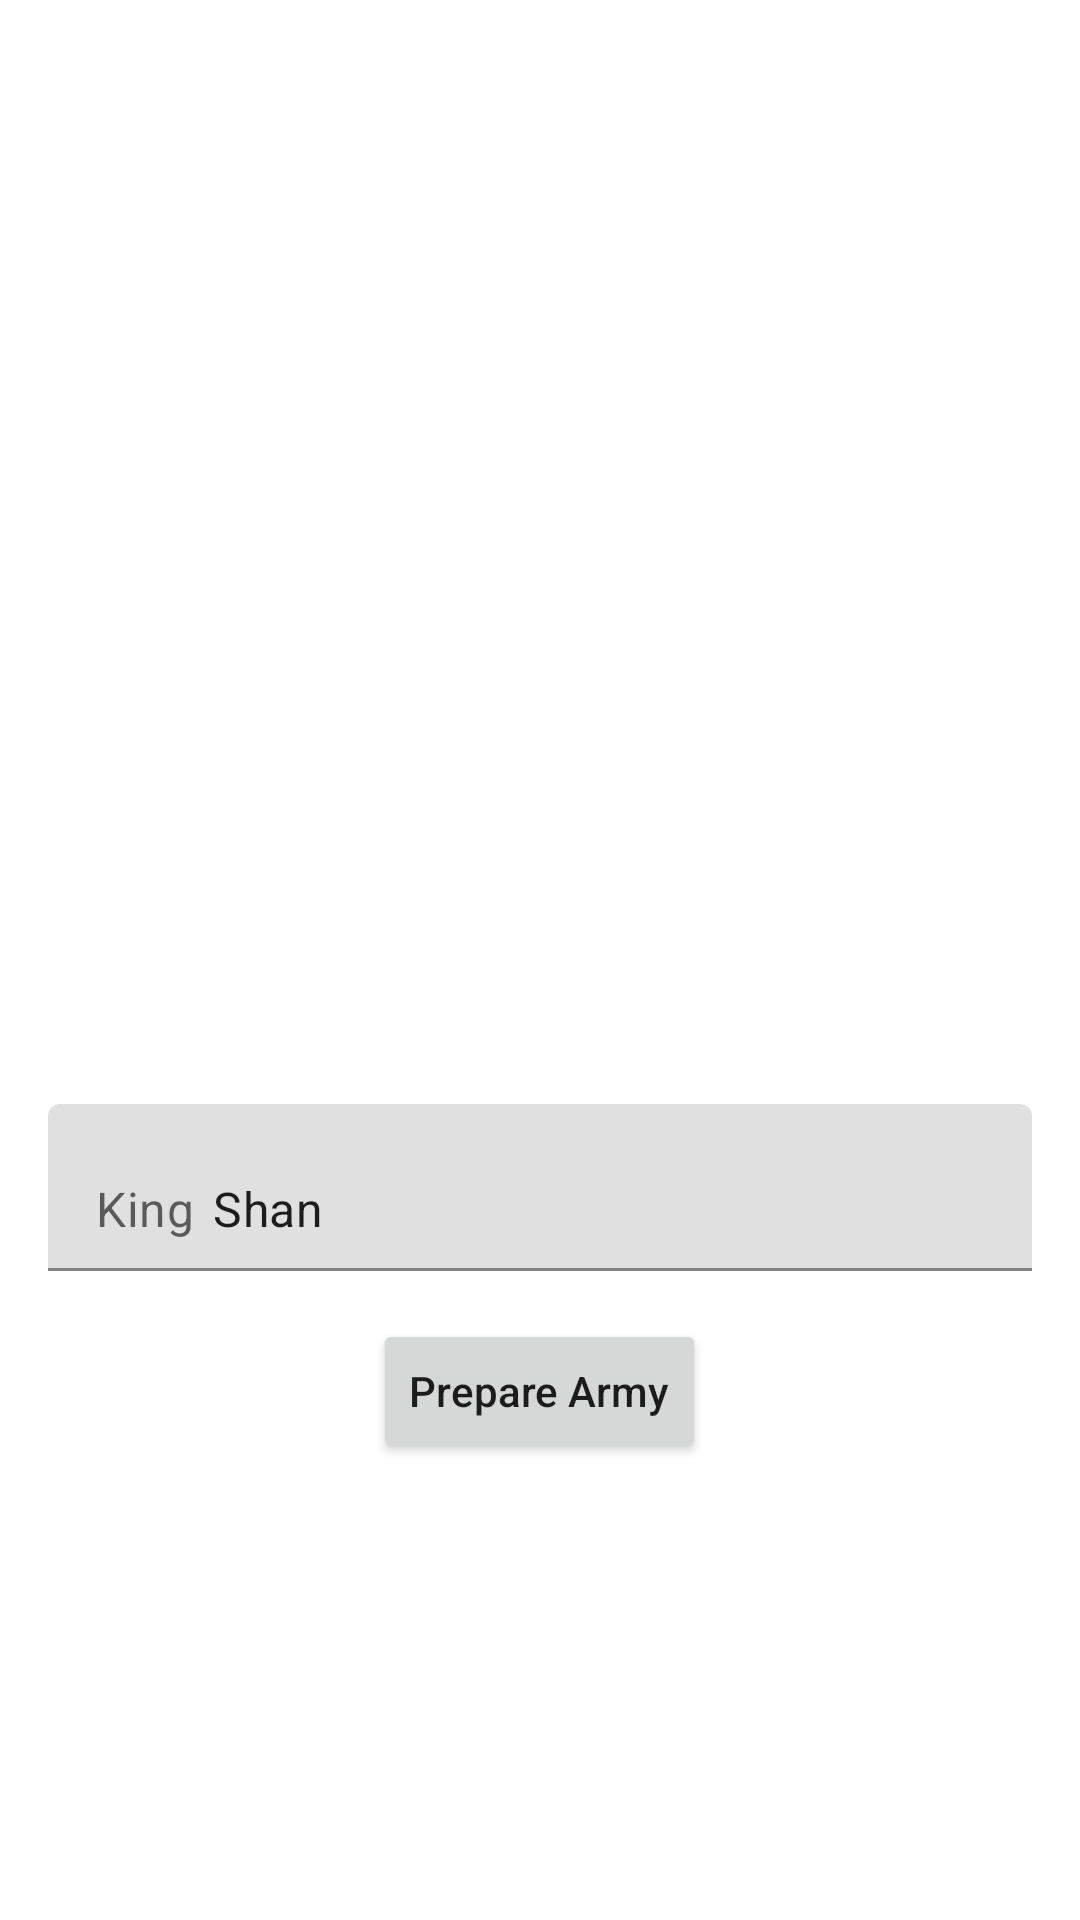

Here is an Android app screen rendered from its layout file. Give the layout XML and the strings, colors and styles it references.
<!-- AndroidManifest.xml: application theme Theme.FindingFalcone -->
<!-- res/layout/activity_login.xml -->
<?xml version="1.0" encoding="utf-8"?>
<RelativeLayout xmlns:android="http://schemas.android.com/apk/res/android"
    xmlns:app="http://schemas.android.com/apk/res-auto"
    xmlns:tools="http://schemas.android.com/tools"
    android:layout_width="match_parent"
    android:layout_height="match_parent"
    android:gravity="center"
    tools:context=".View.LoginActivity">

    <androidx.appcompat.widget.AppCompatImageView
        android:id="@+id/iv_logo"
        android:layout_width="200dp"
        android:layout_height="200dp"
        android:layout_centerHorizontal="true"
        android:layout_margin="8dp"
        android:src="@drawable/logo"/>

    <androidx.appcompat.widget.LinearLayoutCompat
        android:id="@+id/ll_login_container"
        android:layout_width="match_parent"
        android:layout_height="wrap_content"
        android:layout_centerHorizontal="true"
        android:layout_margin="8dp"
        android:orientation="vertical"
        android:gravity="center_horizontal"
        android:layout_below="@id/iv_logo">

        <com.google.android.material.textfield.TextInputLayout
            android:id="@+id/til_username"
            android:layout_width="match_parent"
            android:layout_height="wrap_content"
            android:layout_margin="8dp"
            app:prefixText="King ">

            <com.google.android.material.textfield.TextInputEditText
                android:id="@+id/et_username"
                android:layout_width="match_parent"
                android:layout_height="wrap_content"
                android:text="Shan"/>

        </com.google.android.material.textfield.TextInputLayout>

        <androidx.appcompat.widget.AppCompatButton
            android:id="@+id/btn_login"
            android:layout_width="wrap_content"
            android:layout_height="wrap_content"
            android:layout_margin="8dp"
            android:textAllCaps="false"
            android:text="Prepare Army"/>

    </androidx.appcompat.widget.LinearLayoutCompat>

</RelativeLayout>
<!-- resources referenced by this layout -->
<resources>
  <style name="Theme.FindingFalcone" parent="Theme.MaterialComponents.DayNight.DarkActionBar">
          
          <item name="colorPrimary">@color/purple_500</item>
          <item name="colorPrimaryVariant">@color/purple_700</item>
          <item name="colorOnPrimary">@color/white</item>
          
          <item name="colorSecondary">@color/teal_200</item>
          <item name="colorSecondaryVariant">@color/teal_700</item>
          <item name="colorOnSecondary">@color/black</item>
          
          <item name="android:statusBarColor">?attr/colorPrimaryVariant</item>
          
      </style>
  <color name="purple_500">#FF6200EE</color>
  <color name="purple_700">#FF3700B3</color>
  <color name="white">#FFFFFFFF</color>
  <color name="teal_200">#FF03DAC5</color>
  <color name="teal_700">#FF018786</color>
  <color name="black">#FF000000</color>
</resources>
